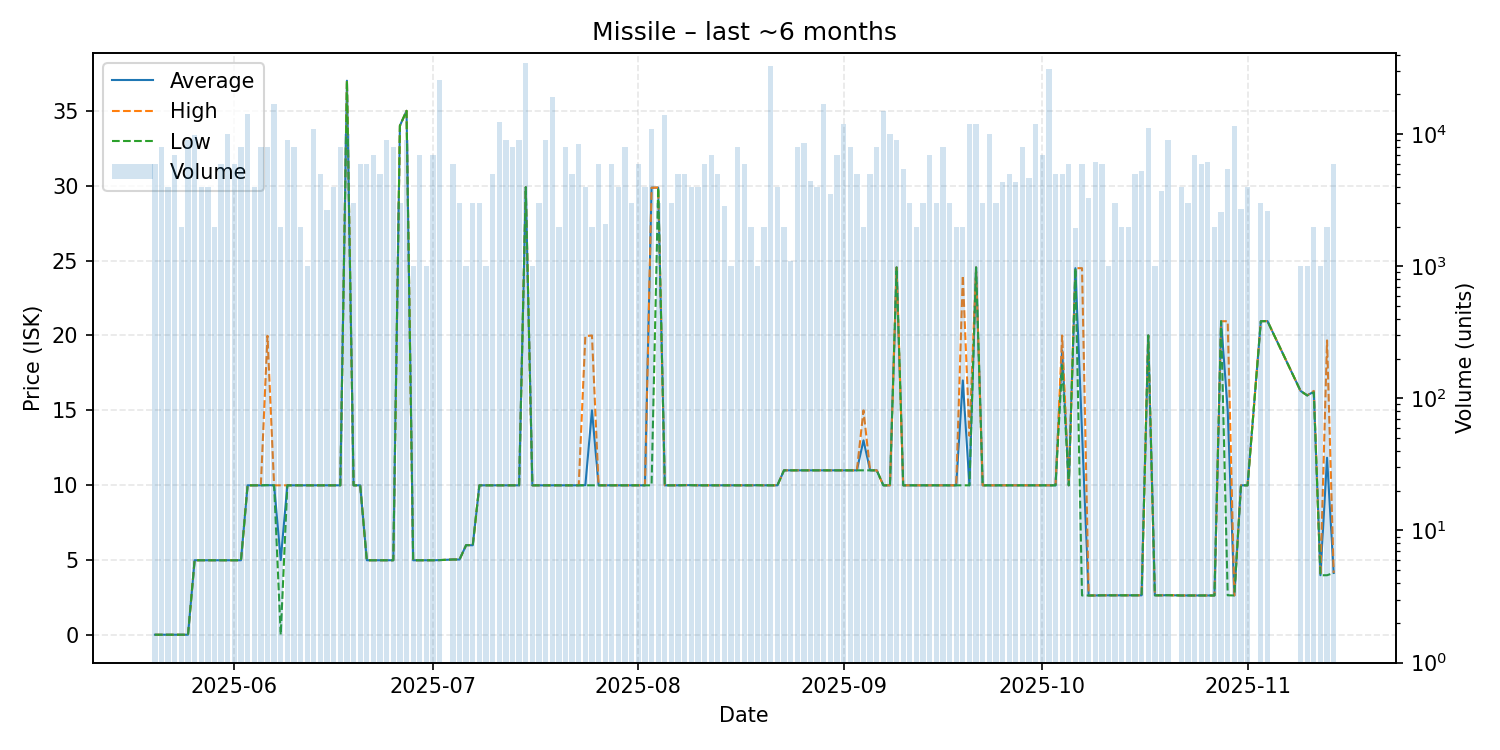

The data file committed next to this chart (first rows):
date, average, highest, lowest, order_count, volume
2025-05-20, 0.03, 0.03, 0.03, 3, 6000
2025-05-21, 0.03, 0.03, 0.03, 7, 8000
2025-05-22, 0.03, 0.03, 0.03, 4, 4000
2025-05-23, 0.03, 0.03, 0.03, 4, 7000
2025-05-24, 0.03, 0.03, 0.03, 2, 2000
2025-05-25, 0.03, 0.03, 0.03, 7, 9000
2025-05-26, 5.0, 5.0, 5.0, 5, 9810
2025-05-27, 5.0, 5.0, 5.0, 4, 4000
2025-05-28, 5.0, 5.0, 5.0, 4, 4000
2025-05-29, 5.0, 5.0, 5.0, 2, 2000
2025-05-30, 5.0, 5.0, 5.0, 5, 6000
2025-05-31, 5.0, 5.0, 5.0, 4, 10000
2025-06-01, 5.0, 5.0, 5.0, 5, 6000
2025-06-02, 5.0, 5.0, 5.0, 6, 8000
2025-06-03, 10.0, 10.0, 10.0, 7, 14190
2025-06-04, 10.0, 10.0, 10.0, 4, 4000
2025-06-05, 10.0, 10.0, 10.0, 6, 8000
2025-06-06, 10.01, 19.98, 10.01, 5, 8000
2025-06-07, 10.0, 10.0, 10.0, 4, 17000
2025-06-08, 5.01, 10.0, 0.02, 2, 2000
2025-06-09, 10.0, 10.0, 10.0, 7, 9000
2025-06-10, 10.0, 10.0, 10.0, 5, 8000
2025-06-11, 10.0, 10.0, 10.0, 2, 2000
2025-06-12, 10.0, 10.0, 10.0, 1, 1000
2025-06-13, 10.0, 10.0, 10.0, 8, 11000
2025-06-14, 10.0, 10.0, 10.0, 4, 5000
2025-06-15, 10.0, 10.0, 10.0, 2, 2688
2025-06-16, 10.0, 10.0, 10.0, 4, 4000
2025-06-17, 10.0, 10.0, 10.0, 7, 8000
2025-06-18, 37.0, 37.0, 37.0, 3, 10000
2025-06-19, 10.0, 10.0, 10.0, 3, 3000
2025-06-20, 10.0, 10.0, 10.0, 5, 6000
2025-06-21, 5.0, 5.0, 5.0, 7, 6000
2025-06-22, 5.0, 5.0, 5.0, 5, 7000
2025-06-23, 5.0, 5.0, 5.0, 5, 5000
2025-06-24, 5.0, 5.0, 5.0, 7, 9025
2025-06-25, 5.0, 5.0, 5.0, 6, 8000
2025-06-26, 34.0, 34.0, 34.0, 2, 3000
2025-06-27, 34.99, 34.99, 34.99, 4, 9000
2025-06-28, 5.0, 5.0, 5.0, 1, 1000
2025-06-29, 5.0, 5.0, 5.0, 5, 7000
2025-06-30, 5.0, 5.0, 5.0, 1, 1000
2025-07-01, 5.0, 5.0, 5.0, 4, 7000
2025-07-02, 5.01, 5.01, 5.01, 7, 25858
2025-07-04, 5.05, 5.05, 5.05, 6, 6000
2025-07-05, 5.05, 5.05, 5.05, 3, 3000
2025-07-06, 6.01, 6.01, 6.01, 1, 1000
2025-07-07, 6.0, 6.0, 6.0, 3, 3000
2025-07-08, 10.0, 10.0, 10.0, 3, 3000
2025-07-09, 10.0, 10.0, 10.0, 1, 1000
2025-07-10, 10.0, 10.0, 10.0, 3, 5000
2025-07-11, 10.0, 10.0, 10.0, 9, 12420
2025-07-12, 10.0, 10.0, 10.0, 6, 9000
2025-07-13, 10.0, 10.0, 10.0, 7, 8000
2025-07-14, 10.0, 10.0, 10.0, 4, 9001
2025-07-15, 29.89, 29.89, 29.89, 12, 34525
2025-07-16, 10.0, 10.0, 10.0, 1, 1000
2025-07-17, 10.0, 10.0, 10.0, 2, 3000
2025-07-18, 10.0, 10.0, 10.0, 2, 9000
2025-07-19, 10.0, 10.0, 10.0, 10, 19000
... 112 more rows
